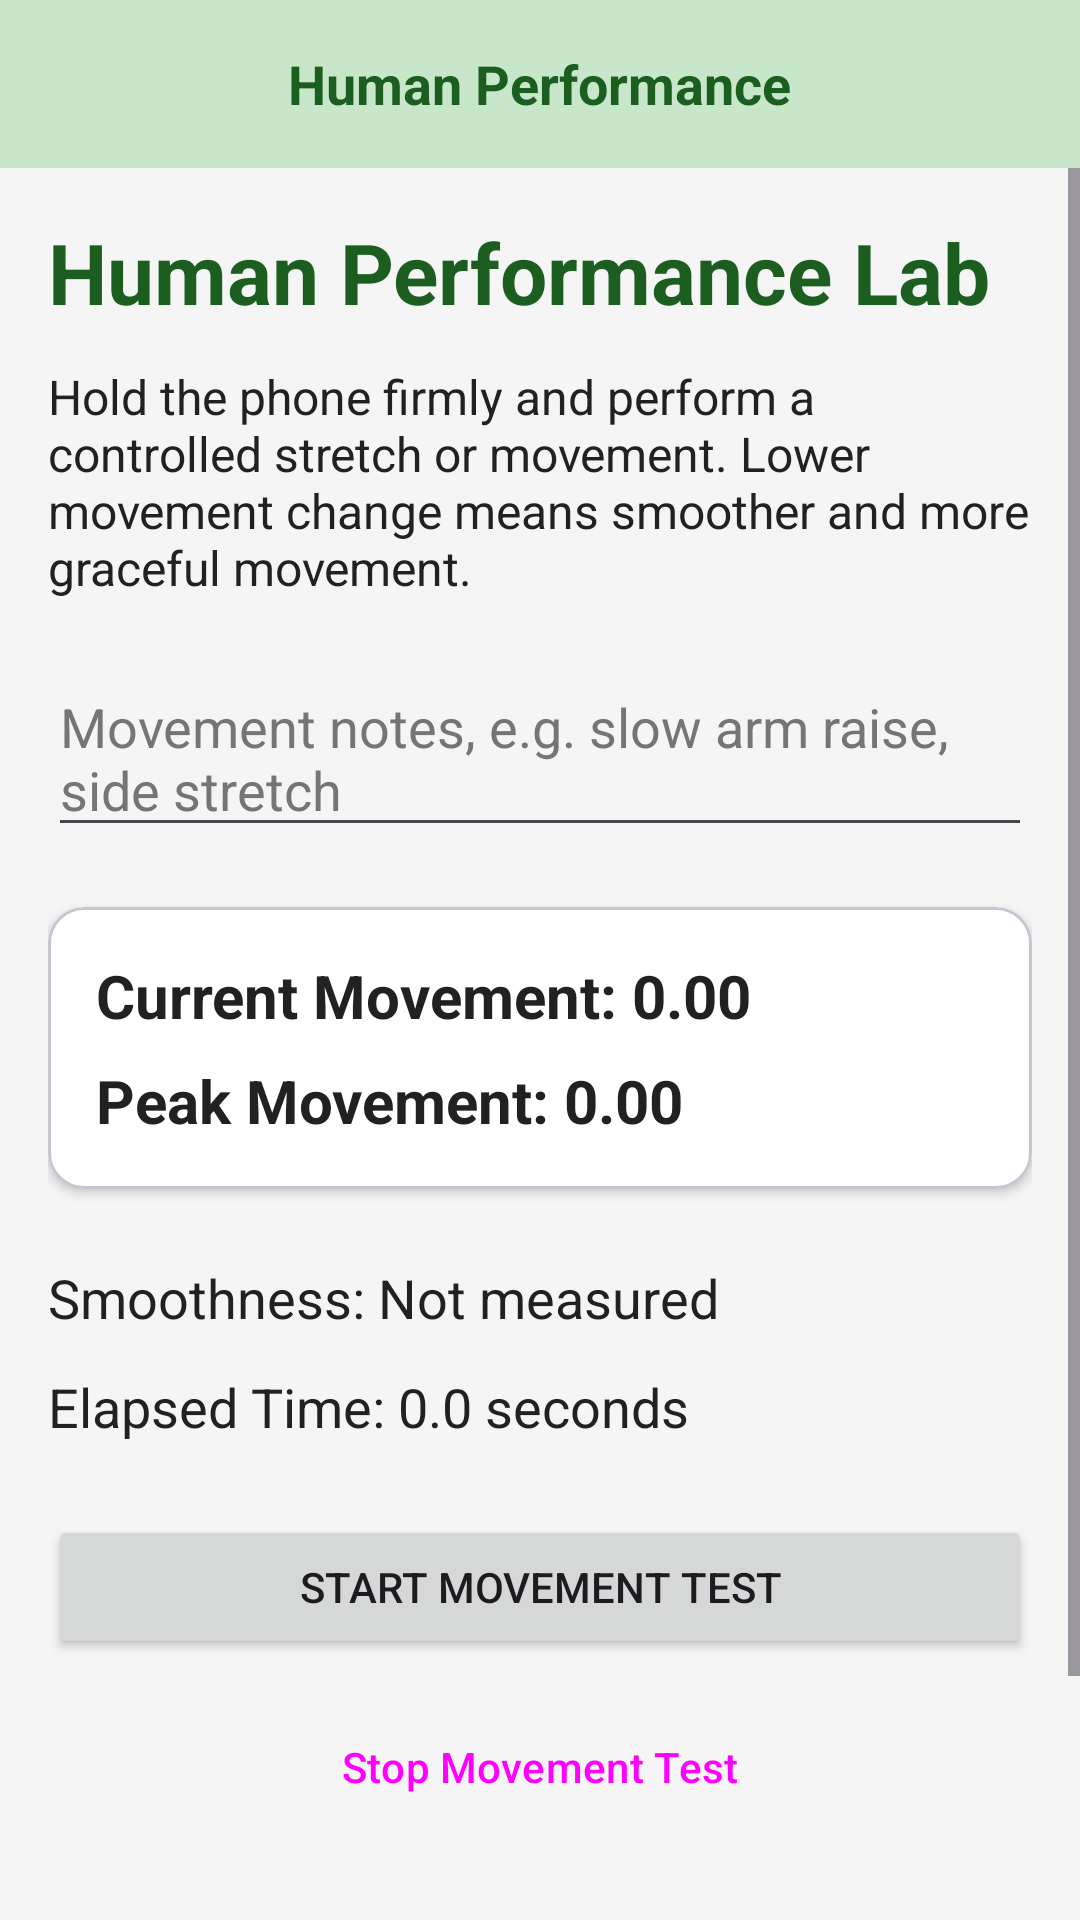

Here is an Android app screen rendered from its layout file. Give the layout XML and the strings, colors and styles it references.
<!-- AndroidManifest.xml: application theme Theme.STEMLAB.NoActionBar -->
<!-- res/layout/activity_human_performance.xml -->
<?xml version="1.0" encoding="utf-8"?>
<LinearLayout xmlns:android="http://schemas.android.com/apk/res/android"
    xmlns:app="http://schemas.android.com/apk/res-auto"
    android:layout_width="match_parent"
    android:layout_height="match_parent"
    android:orientation="vertical"
    android:fitsSystemWindows="true"
    android:background="@color/app_background">

    
    <FrameLayout
        android:layout_width="match_parent"
        android:layout_height="wrap_content"
        android:background="@color/top_bar_background"
        android:padding="4dp">

        <ImageButton
            android:id="@+id/btnBackFromHumanPerformance"
            android:layout_width="48dp"
            android:layout_height="48dp"
            android:background="?attr/selectableItemBackgroundBorderless"
            android:contentDescription="@string/cd_back"
            android:padding="12dp"
            android:scaleType="fitCenter"
            android:src="@drawable/ic_back"
            app:tint="@color/top_bar_content" />

        <TextView
            android:layout_width="wrap_content"
            android:layout_height="wrap_content"
            android:layout_gravity="center"
            android:text="Human Performance"
            android:textColor="@color/top_bar_content"
            android:textSize="18sp"
            android:textStyle="bold" />
    </FrameLayout>

    <ScrollView
        android:layout_width="match_parent"
        android:layout_height="0dp"
        android:layout_weight="1">

        <LinearLayout
            android:layout_width="match_parent"
            android:layout_height="wrap_content"
            android:orientation="vertical"
            android:padding="16dp">

            <TextView
                android:id="@+id/tvHumanPerformanceTitle"
                android:layout_width="match_parent"
                android:layout_height="wrap_content"
                android:text="Human Performance Lab"
                android:textColor="@color/text_highlight"
                android:textSize="28sp"
                android:textStyle="bold"
                android:layout_marginBottom="12dp" />

            <TextView
                android:id="@+id/tvHumanPerformanceInstruction"
                android:layout_width="match_parent"
                android:layout_height="wrap_content"
                android:text="Hold the phone firmly and perform a controlled stretch or movement. Lower movement change means smoother and more graceful movement."
                android:textColor="@color/text_main"
                android:textSize="16sp"
                android:layout_marginBottom="20dp" />

            <EditText
                android:id="@+id/etMovementNotes"
                android:layout_width="match_parent"
                android:layout_height="wrap_content"
                android:hint="Movement notes, e.g. slow arm raise, side stretch"
                android:textColor="@color/text_main"
                android:textColorHint="@color/text_sub"
                android:inputType="textMultiLine"
                android:minLines="2" />

            <com.google.android.material.card.MaterialCardView
                android:layout_width="match_parent"
                android:layout_height="wrap_content"
                android:layout_marginTop="20dp"
                android:layout_marginBottom="12dp"
                app:cardCornerRadius="12dp"
                app:cardElevation="2dp"
                app:cardBackgroundColor="@color/card_bg">

                <LinearLayout
                    android:layout_width="match_parent"
                    android:layout_height="wrap_content"
                    android:orientation="vertical"
                    android:padding="16dp">

                    <TextView
                        android:id="@+id/tvCurrentMovement"
                        android:layout_width="match_parent"
                        android:layout_height="wrap_content"
                        android:text="Current Movement: 0.00"
                        android:textColor="@color/text_main"
                        android:textSize="20sp"
                        android:textStyle="bold" />

                    <TextView
                        android:id="@+id/tvPeakMovement"
                        android:layout_width="match_parent"
                        android:layout_height="wrap_content"
                        android:text="Peak Movement: 0.00"
                        android:textColor="@color/text_main"
                        android:textSize="20sp"
                        android:textStyle="bold"
                        android:layout_marginTop="8dp" />
                </LinearLayout>
            </com.google.android.material.card.MaterialCardView>

            <TextView
                android:id="@+id/tvSmoothness"
                android:layout_width="match_parent"
                android:layout_height="wrap_content"
                android:text="Smoothness: Not measured"
                android:textColor="@color/text_main"
                android:textSize="18sp"
                android:layout_marginTop="12dp" />

            <TextView
                android:id="@+id/tvElapsedMovementTime"
                android:layout_width="match_parent"
                android:layout_height="wrap_content"
                android:text="Elapsed Time: 0.0 seconds"
                android:textColor="@color/text_main"
                android:textSize="18sp"
                android:layout_marginTop="12dp" />

            <Button
                android:id="@+id/btnStartHumanPerformance"
                android:layout_width="match_parent"
                android:layout_height="wrap_content"
                android:text="Start Movement Test"
                android:layout_marginTop="24dp" />

            <Button
                android:id="@+id/btnStopHumanPerformance"
                android:layout_width="match_parent"
                android:layout_height="wrap_content"
                android:text="Stop Movement Test"
                style="@style/Widget.Material3.Button.TonalButton"
                android:layout_marginTop="12dp" />

            <Button
                android:id="@+id/btnResetHumanPerformance"
                android:layout_width="match_parent"
                android:layout_height="wrap_content"
                android:text="Reset Test"
                style="@style/Widget.Material3.Button.TextButton"
                android:layout_marginTop="12dp" />

            <TextView
                android:id="@+id/tvHumanPerformanceResult"
                android:layout_width="match_parent"
                android:layout_height="wrap_content"
                android:text="Result will appear here."
                android:textColor="@color/text_highlight"
                android:textSize="16sp"
                android:textStyle="bold"
                android:layout_marginTop="24dp" />

        </LinearLayout>

    </ScrollView>

</LinearLayout>
<!-- resources referenced by this layout -->
<resources>
  <color name="app_background">#F5F5F5</color>
  <color name="card_bg">#FFFFFF</color>
  <color name="text_highlight">#1B5E20</color>
  <color name="text_main">#212121</color>
  <color name="text_sub">#757575</color>
  <color name="top_bar_background">#C8E6C9</color>
  <color name="top_bar_content">#1B5E20</color>
  <string name="cd_back">Back</string>
  <style name="Theme.STEMLAB.NoActionBar" parent="Theme.Material3.DayNight.NoActionBar">
          <item name="colorPrimary">@color/primary</item>
          <item name="colorOnPrimary">@color/white</item>
          <item name="colorSecondary">@color/accent</item>
          <item name="colorOnSecondary">@color/black</item>
          <item name="android:windowBackground">@color/app_background</item>
          <item name="android:statusBarColor">@color/primary_dark</item>
          
          <item name="windowActionBar">false</item>
          <item name="windowNoTitle">true</item>
          <item name="android:windowActionBar">false</item>
          <item name="android:windowNoTitle">true</item>
      </style>
  <color name="primary">#2E7D32</color>
  <color name="white">#FFFFFFFF</color>
  <color name="accent">#81C784</color>
  <color name="black">#FF000000</color>
  <color name="primary_dark">#1B5E20</color>
</resources>
